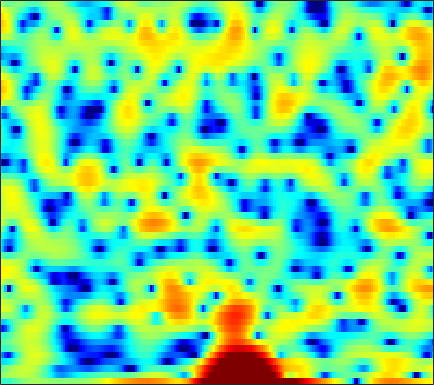

The file beside this chart, header and first rows:
-2.299, -2.5623, -2.7451, -2.7084, -2.5556, -2.2014, -1.7137, -1.313, -0.78092, -0.29911, 0.12596, 0.40583, 0.70997, 0.92505, 1.0342, 1.1254, 1.1499, 1.1369, 1.0711, 0.97654, 0.84977, 0.75647, 0.62466, 0.51227
0.2759, 0.5305, 0.8517, 1.146, 1.351, 1.602, 1.82, 1.958, 2.105, 2.201, 2.236, 2.214, 2.119, 1.944, 1.757, 1.425, 0.9958, 0.6059, -0.008493, -0.7345, -1.58, -2.289, -3.331, -4.465
-1.299, -0.7976, -0.1876, 0.366, 0.749, 1.214, 1.63, 1.905, 2.216, 2.458, 2.623, 2.688, 2.687, 2.581, 2.426, 2.11, 1.656, 1.221, 0.5062, -0.374, -1.436, -2.359, -3.763, -5.351
-5.417, -5.463, -5.373, -4.972, -4.434, -3.457, -2.323, -1.46, -0.3726, 0.5869, 1.392, 1.888, 2.399, 2.744, 2.898, 2.966, 2.882, 2.726, 2.405, 1.964, 1.415, 0.9434, 0.2508, -0.494
-7.743, -9.234, -11.75, -13.54, -12.5, -9.163, -6.026, -4.107, -2.045, -0.4305, 0.8262, 1.576, 2.352, 2.901, 3.183, 3.397, 3.439, 3.369, 3.147, 2.789, 2.301, 1.858, 1.172, 0.3857
-2.652, -2.638, -2.547, -2.32, -2.044, -1.537, -0.9056, -0.3845, 0.3246, 1.003, 1.607, 1.994, 2.407, 2.691, 2.817, 2.864, 2.77, 2.606, 2.265, 1.78, 1.152, 0.5878, -0.2919, -1.321
-1.518, -1.356, -1.093, -0.7677, -0.4846, -0.06473, 0.3857, 0.7328, 1.187, 1.609, 1.976, 2.204, 2.43, 2.556, 2.575, 2.496, 2.287, 2.04, 1.589, 0.9921, 0.2481, -0.4084, -1.416, -2.565
-3.105, -3.009, -2.672, -2.121, -1.608, -0.8528, -0.08367, 0.4708, 1.15, 1.74, 2.227, 2.521, 2.807, 2.973, 3.011, 2.941, 2.732, 2.477, 2, 1.357, 0.5455, -0.1883, -1.34, -2.693
-11.54, -13.05, -11.1, -7.64, -5.464, -3.192, -1.468, -0.4368, 0.662, 1.52, 2.187, 2.581, 2.986, 3.263, 3.386, 3.442, 3.364, 3.209, 2.868, 2.358, 1.662, 1.006, -0.06656, -1.39
-6.016, -6.437, -5.962, -4.678, -3.599, -2.306, -1.287, -0.697, -0.1059, 0.3305, 0.6866, 0.9406, 1.291, 1.67, 1.956, 2.306, 2.57, 2.684, 2.702, 2.539, 2.198, 1.827, 1.181, 0.374
1.008, 0.9131, 0.8119, 0.7213, 0.6159, 0.3733, -0.06241, -0.5624, -1.508, -2.756, -4.099, -4.768, -4.561, -3.184, -1.896, -0.313, 0.9226, 1.602, 2.208, 2.492, 2.483, 2.319, 1.89, 1.265
3.386, 3.321, 3.132, 2.814, 2.474, 1.851, 0.9696, 0.08583, -1.496, -3.702, -6.669, -8.89, -8.841, -5.662, -3.409, -1.129, 0.4431, 1.256, 1.941, 2.248, 2.204, 1.958, 1.367, 0.4857
2.51, 2.382, 2.143, 1.864, 1.645, 1.339, 1.007, 0.7352, 0.3525, -0.02289, -0.3071, -0.4036, -0.3164, -0.00606, 0.3192, 0.7681, 1.133, 1.312, 1.373, 1.22, 0.8419, 0.4068, -0.378, -1.411
1.026, 0.3593, -0.498, -1.079, -1.192, -0.9134, -0.3146, 0.1901, 0.8155, 1.335, 1.724, 1.946, 2.162, 2.287, 2.317, 2.267, 2.106, 1.899, 1.5, 0.9458, 0.2611, -0.3457, -1.251, -2.265
0.4132, -1.766, -6.365, -17.08, -16.44, -6.525, -2.288, -0.3207, 1.46, 2.611, 3.336, 3.661, 3.865, 3.847, 3.706, 3.366, 2.858, 2.361, 1.557, 0.5703, -0.5715, -1.511, -2.853, -4.152
3.247, 2.348, 1.181, 0.3898, 0.2531, 0.6759, 1.46, 2.058, 2.709, 3.127, 3.291, 3.26, 3.02, 2.587, 2.159, 1.453, 0.6039, -0.1406, -1.279, -2.67, -4.448, -6.106, -8.871, -12.42
4.815, 4.542, 4.183, 3.865, 3.668, 3.461, 3.279, 3.122, 2.833, 2.401, 1.774, 1.166, 0.1646, -1.034, -2.014, -3.299, -4.396, -5.031, -5.753, -6.457, -7.435, -8.458, -10.31, -12.64
5.017, 4.898, 4.696, 4.458, 4.256, 3.948, 3.575, 3.232, 2.646, 1.856, 0.7864, -0.2615, -2.087, -4.628, -7.234, -12.25, -18.12, -15.59, -11, -8.409, -7.026, -6.478, -6.157, -6.103
3.396, 3.252, 3.028, 2.807, 2.66, 2.484, 2.303, 2.141, 1.841, 1.392, 0.7301, 0.05777, -1.107, -2.582, -3.842, -5.469, -6.393, -6.28, -5.339, -4.137, -3.101, -2.5, -1.913, -1.522
-0.7074, -1.265, -1.991, -2.495, -2.603, -2.359, -1.801, -1.32, -0.7143, -0.2556, 0.03059, 0.1195, 0.09956, -0.03136, -0.1613, -0.3122, -0.3519, -0.3019, -0.1321, 0.1475, 0.4638, 0.6912, 0.9501, 1.138
-5.412, -7.296, -10.89, -16.17, -17.47, -12.33, -8.218, -6.054, -3.932, -2.38, -1.228, -0.5607, 0.124, 0.6193, 0.8963, 1.181, 1.388, 1.518, 1.666, 1.781, 1.871, 1.927, 1.98, 2.005
-5.314, -6.71, -8.731, -10.3, -10.58, -9.542, -7.68, -6.217, -4.397, -2.801, -1.461, -0.6176, 0.3026, 1.008, 1.412, 1.792, 2.024, 2.116, 2.16, 2.109, 2.006, 1.905, 1.766, 1.644
-2.421, -3.449, -4.867, -6.153, -6.84, -7.078, -6.37, -5.338, -3.669, -2.002, -0.5151, 0.4203, 1.414, 2.127, 2.49, 2.75, 2.796, 2.684, 2.378, 1.942, 1.411, 0.9888, 0.4553, 0.03828
0.7316, -0.5279, -2.811, -6.213, -10.36, -24.17, -12.69, -7.268, -3.097, -0.4109, 1.431, 2.437, 3.375, 3.915, 4.083, 4.035, 3.669, 3.204, 2.308, 1.116, -0.3846, -1.69, -3.565, -5.203
2.565, 1.89, 0.7916, -0.4392, -1.27, -1.837, -1.445, -0.6434, 0.66, 1.863, 2.795, 3.285, 3.651, 3.695, 3.517, 3, 2.149, 1.32, -0.09605, -1.922, -4.237, -6.41, -10.35, -16.52
2.534, 2.537, 2.471, 2.356, 2.291, 2.268, 2.347, 2.466, 2.649, 2.797, 2.845, 2.772, 2.501, 1.991, 1.446, 0.4608, -0.8014, -1.952, -3.731, -5.727, -7.835, -9.36, -11.01, -11.97
2.095, 2.555, 3.007, 3.32, 3.472, 3.586, 3.61, 3.568, 3.427, 3.175, 2.785, 2.394, 1.721, 0.8523, 0.05336, -1.228, -2.799, -4.251, -6.527, -9.42, -13.1, -16.51, -20.16, -18.45
1.79, 2.518, 3.246, 3.74, 3.972, 4.115, 4.08, 3.941, 3.616, 3.131, 2.485, 1.906, 1.005, -0.02386, -0.8822, -2.127, -3.53, -4.724, -6.582, -8.794, -11.4, -13.48, -15.25, -14.73
2.134, 2.851, 3.568, 4.032, 4.225, 4.285, 4.128, 3.869, 3.334, 2.598, 1.652, 0.8173, -0.4195, -1.729, -2.666, -3.759, -4.561, -4.954, -5.41, -5.779, -6.145, -6.389, -6.591, -6.671
2.526, 3.024, 3.519, 3.804, 3.879, 3.799, 3.506, 3.14, 2.436, 1.442, 0.1371, -1.127, -3.246, -6.001, -8.479, -11.32, -10.69, -8.696, -6.294, -4.596, -3.42, -2.786, -2.204, -1.846
1.266, 1.534, 1.762, 1.855, 1.833, 1.67, 1.333, 0.9592, 0.2986, -0.5876, -1.722, -2.757, -4.509, -6.794, -8.811, -10.95, -9.868, -7.699, -4.977, -2.884, -1.339, -0.4658, 0.3914, 0.9762
-1.746, -1.721, -1.7, -1.685, -1.702, -1.827, -2.116, -2.45, -3.026, -3.623, -4.16, -4.41, -4.532, -4.434, -4.214, -3.658, -2.822, -2.011, -0.8478, 0.2387, 1.178, 1.742, 2.31, 2.662
-6.355, -6.945, -7.181, -6.672, -6.154, -5.654, -5.649, -6.07, -7.318, -9.196, -10.83, -10.47, -7.914, -5.124, -3.344, -1.4, 0.1711, 1.141, 2.228, 3.073, 3.687, 3.973, 4.127, 4.024
-12.9, -19.19, -25.92, -13.81, -10.42, -8.012, -7.042, -7.044, -8.003, -10.04, -12.27, -11.52, -7.672, -4.051, -1.913, 0.3045, 2.018, 3.006, 3.989, 4.669, 5.016, 5.077, 4.872, 4.322
-7.734, -8.386, -8.615, -8.031, -7.292, -6.353, -5.612, -5.23, -4.851, -4.52, -3.97, -3.357, -2.224, -0.8749, 0.1565, 1.456, 2.525, 3.202, 3.875, 4.272, 4.386, 4.285, 3.884, 3.156
-4.52, -4.743, -4.929, -4.964, -4.878, -4.643, -4.304, -3.989, -3.479, -2.86, -2.13, -1.51, -0.6184, 0.3083, 0.9891, 1.829, 2.551, 2.978, 3.396, 3.591, 3.57, 3.392, 2.937, 2.229
-3.106, -3.442, -3.89, -4.301, -4.57, -4.786, -4.796, -4.606, -4.098, -3.303, -2.334, -1.535, -0.4643, 0.5464, 1.237, 2.034, 2.691, 3.054, 3.366, 3.484, 3.389, 3.177, 2.707, 2.027
-2.597, -3.196, -4.139, -5.254, -6.21, -7.6, -8.777, -9.07, -8.172, -6.277, -4.151, -2.673, -0.944, 0.489, 1.382, 2.347, 3.043, 3.421, 3.712, 3.782, 3.627, 3.379, 2.876, 2.189
-2.732, -3.489, -4.683, -6.225, -7.733, -10.68, -16.02, -23.55, -16.08, -9.275, -5.263, -3.089, -0.8745, 0.8054, 1.787, 2.786, 3.471, 3.801, 4.022, 3.987, 3.727, 3.389, 2.765, 1.964
-3.91, -4.675, -5.458, -6.013, -6.345, -6.704, -6.823, -6.545, -5.53, -3.942, -2.163, -0.8935, 0.5967, 1.829, 2.565, 3.316, 3.824, 4.016, 4.055, 3.832, 3.362, 2.833, 1.914, 0.7599
-8.277, -10.72, -10.84, -8.251, -6.467, -4.652, -3.285, -2.442, -1.398, -0.3983, 0.5733, 1.26, 2.11, 2.837, 3.296, 3.758, 4.03, 4.094, 3.962, 3.569, 2.864, 2.115, 0.7898, -0.9591
-5.639, -7.806, -7.819, -5.441, -3.766, -2.064, -0.8765, -0.2271, 0.4355, 0.9542, 1.386, 1.697, 2.121, 2.544, 2.854, 3.21, 3.426, 3.505, 3.414, 3.062, 2.392, 1.666, 0.3223, -1.508
2.469, 1.876, 1.36, 1.145, 1.118, 1.086, 0.9501, 0.757, 0.3558, -0.1576, -0.6474, -0.8825, -0.9065, -0.5452, -0.1167, 0.5541, 1.188, 1.537, 1.824, 1.831, 1.56, 1.14, 0.2824, -0.9021
5.932, 5.428, 4.741, 4.014, 3.422, 2.509, 1.379, 0.322, -1.462, -3.825, -6.837, -9.248, -10.46, -8.296, -6.271, -4.077, -2.44, -1.528, -0.6155, -0.02198, 0.2479, 0.2203, -0.09527, -0.7647
6.857, 6.361, 5.606, 4.723, 3.946, 2.742, 1.282, -0.04625, -2.2, -4.981, -8.564, -11.52, -13.35, -11.35, -9.574, -7.676, -6.14, -5.003, -3.595, -2.346, -1.41, -0.932, -0.6634, -0.8445
6.349, 5.871, 5.118, 4.245, 3.513, 2.432, 1.22, 0.2369, -1.21, -2.747, -4.327, -5.498, -6.966, -8.451, -9.765, -11.84, -12.78, -11.2, -7.689, -4.633, -2.448, -1.297, -0.3469, 0.04798
4.416, 3.943, 3.192, 2.318, 1.622, 0.6824, -0.1853, -0.7605, -1.434, -2.047, -2.715, -3.318, -4.336, -5.796, -7.305, -9.952, -11.6, -9.956, -6.223, -3.111, -0.8497, 0.3573, 1.451, 2.041
-0.00182, -0.399, -1.205, -2.396, -3.52, -5.118, -6.244, -6.357, -5.566, -4.468, -3.528, -3.013, -2.612, -2.432, -2.361, -2.237, -1.837, -1.316, -0.3325, 0.7667, 1.805, 2.456, 3.109, 3.483
-5.821, -5.623, -6.046, -7.393, -9.219, -13.57, -24.53, -21.12, -11.97, -7.728, -5.133, -3.759, -2.418, -1.416, -0.818, -0.1153, 0.5186, 0.9859, 1.603, 2.196, 2.72, 3.048, 3.37, 3.535
-8.793, -7.85, -7.276, -7.325, -7.641, -8.214, -8.444, -8.111, -6.983, -5.513, -4.058, -3.081, -1.953, -1.011, -0.4018, 0.3142, 0.9234, 1.334, 1.808, 2.201, 2.51, 2.692, 2.849, 2.91
-6.833, -6.067, -5.33, -4.867, -4.66, -4.45, -4.227, -3.988, -3.547, -2.989, -2.349, -1.847, -1.172, -0.5303, -0.07603, 0.4625, 0.9419, 1.242, 1.572, 1.81, 1.964, 2.024, 2.042, 2.01
-2.808, -2.33, -1.888, -1.648, -1.575, -1.569, -1.623, -1.661, -1.675, -1.587, -1.386, -1.154, -0.7575, -0.298, 0.05556, 0.504, 0.8945, 1.127, 1.343, 1.438, 1.397, 1.273, 1.018, 0.7073
2.002, 2.12, 2.073, 1.796, 1.454, 0.8179, 0.03684, -0.6034, -1.412, -2, -2.203, -2.076, -1.637, -1.026, -0.5478, 0.07015, 0.578, 0.8844, 1.138, 1.175, 0.9345, 0.545, -0.3104, -1.562
5.75, 5.493, 4.936, 4.1, 3.254, 1.782, -0.1704, -2.018, -5.056, -8.305, -9.352, -8.079, -5.91, -4.218, -3.261, -2.265, -1.425, -0.8753, -0.2646, 0.09839, 0.1003, -0.2195, -1.249, -3.239
6.542, 6.07, 5.246, 4.157, 3.117, 1.378, -0.8961, -3.072, -6.811, -11.32, -13.08, -11.53, -9.532, -8.622, -8.445, -8.348, -7.559, -6.402, -4.578, -2.982, -1.865, -1.39, -1.178, -1.363
5.774, 5.262, 4.451, 3.48, 2.655, 1.388, -0.06008, -1.252, -2.883, -4.436, -5.765, -6.669, -8.006, -10.07, -12.68, -20.13, -22.89, -13.85, -8.317, -5.08, -2.978, -1.886, -0.8684, -0.2196
4.227, 3.665, 2.917, 2.203, 1.699, 1.044, 0.3708, -0.1577, -0.9187, -1.737, -2.623, -3.333, -4.383, -5.52, -6.343, -7.043, -6.863, -6.101, -4.608, -3.06, -1.717, -0.8758, 0.002567, 0.6354
1.611, 0.6026, -0.4576, -0.9045, -0.8691, -0.5373, -0.183, -0.01125, 0.03819, -0.1012, -0.4028, -0.7012, -1.145, -1.571, -1.818, -1.986, -1.903, -1.66, -1.162, -0.536, 0.1101, 0.5657, 1.079, 1.455
